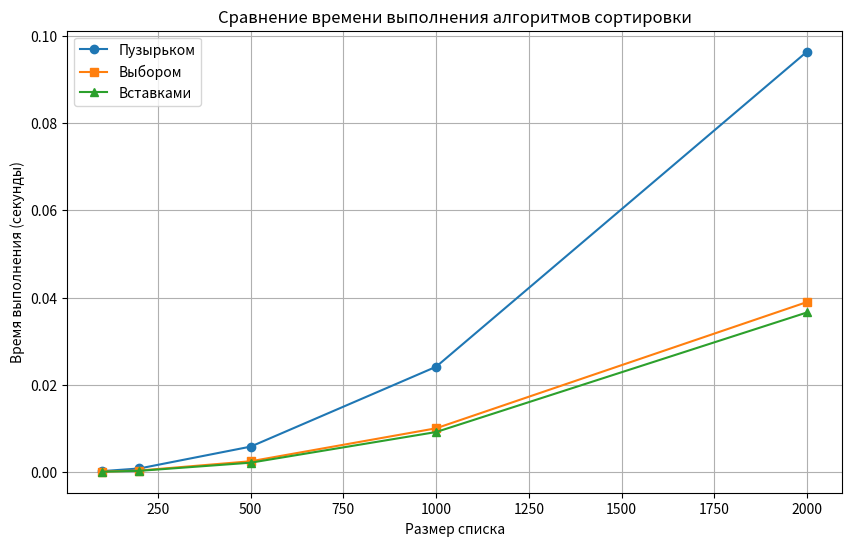

This figure's Python source:
import random
import time
import matplotlib.pyplot as plt

def bubble_sort(arr):
    """
    Сортировка пузырьком.
    Принимает список и возвращает отсортированный список.
    """
    n = len(arr)
    sorted_arr = arr.copy()

    for i in range(n - 1):
        swapped = False
        for j in range(n - i - 1):
            if sorted_arr[j] > sorted_arr[j + 1]:
                sorted_arr[j], sorted_arr[j + 1] = sorted_arr[j + 1], sorted_arr[j]
                swapped = True
        if not swapped:
            break
    return sorted_arr

def selection_sort(arr):
    """
    Сортировка выбором.
    Принимает список и возвращает отсортированный список.
    """
    n = len(arr)
    sorted_arr = arr.copy()

    for i in range(n - 1):
        min_idx = i
        for j in range(i + 1, n):
            if sorted_arr[j] < sorted_arr[min_idx]:
                min_idx = j
        sorted_arr[i], sorted_arr[min_idx] = sorted_arr[min_idx], sorted_arr[i]
    return sorted_arr

def insertion_sort(arr):
    """
    Сортировка вставками.
    Принимает список и возвращает отсортированный список.
    """
    n = len(arr)
    sorted_arr = arr.copy()

    for i in range(1, n):
        key = sorted_arr[i]
        j = i - 1
        while j >= 0 and sorted_arr[j] > key:
            sorted_arr[j + 1] = sorted_arr[j]
            j -= 1
        sorted_arr[j + 1] = key
    return sorted_arr

def test_sorting_algorithms():
    """
    Тестирует время выполнения трёх алгоритмов сортировки
    и строит график зависимости времени от размера списка.
    """
    sizes = [100, 200, 500, 1000, 2000]
    bubble_times = []
    selection_times = []
    insertion_times = []

    for size in sizes:
        test_data = [random.randint(1, 1000) for _ in range(size)]

        # Тестируем сортировку пузырьком
        start_time = time.time()
        bubble_sort(test_data)
        bubble_times.append(time.time() - start_time)

        # Тестируем сортировку выбором
        start_time = time.time()
        selection_sort(test_data)
        selection_times.append(time.time() - start_time)

        # Тестируем сортировку вставками
        start_time = time.time()
        insertion_sort(test_data)
        insertion_times.append(time.time() - start_time)

    # Строим график
    plt.figure(figsize=(10, 6))
    plt.plot(sizes, bubble_times, label='Пузырьком', marker='o')
    plt.plot(sizes, selection_times, label='Выбором', marker='s')
    plt.plot(sizes, insertion_times, label='Вставками', marker='^')

    plt.xlabel('Размер списка')
    plt.ylabel('Время выполнения (секунды)')
    plt.title('Сравнение времени выполнения алгоритмов сортировки')
    plt.legend()
    plt.grid(True)
    plt.show()

    # Выводим результаты в табличном виде
    print("Результаты тестирования:")
    print(f"{'Размер':<8} {'Пузырьком':<12} {'Выбором':<12} {'Вставками':<12}")
    print("-" * 45)
    for i, size in enumerate(sizes):
        print(f"{size:<8} {bubble_times[i]:<12.6f} {selection_times[i]:<12.6f} {insertion_times[i]:<12.6f}")

# Запускаем тестирование
test_sorting_algorithms()
